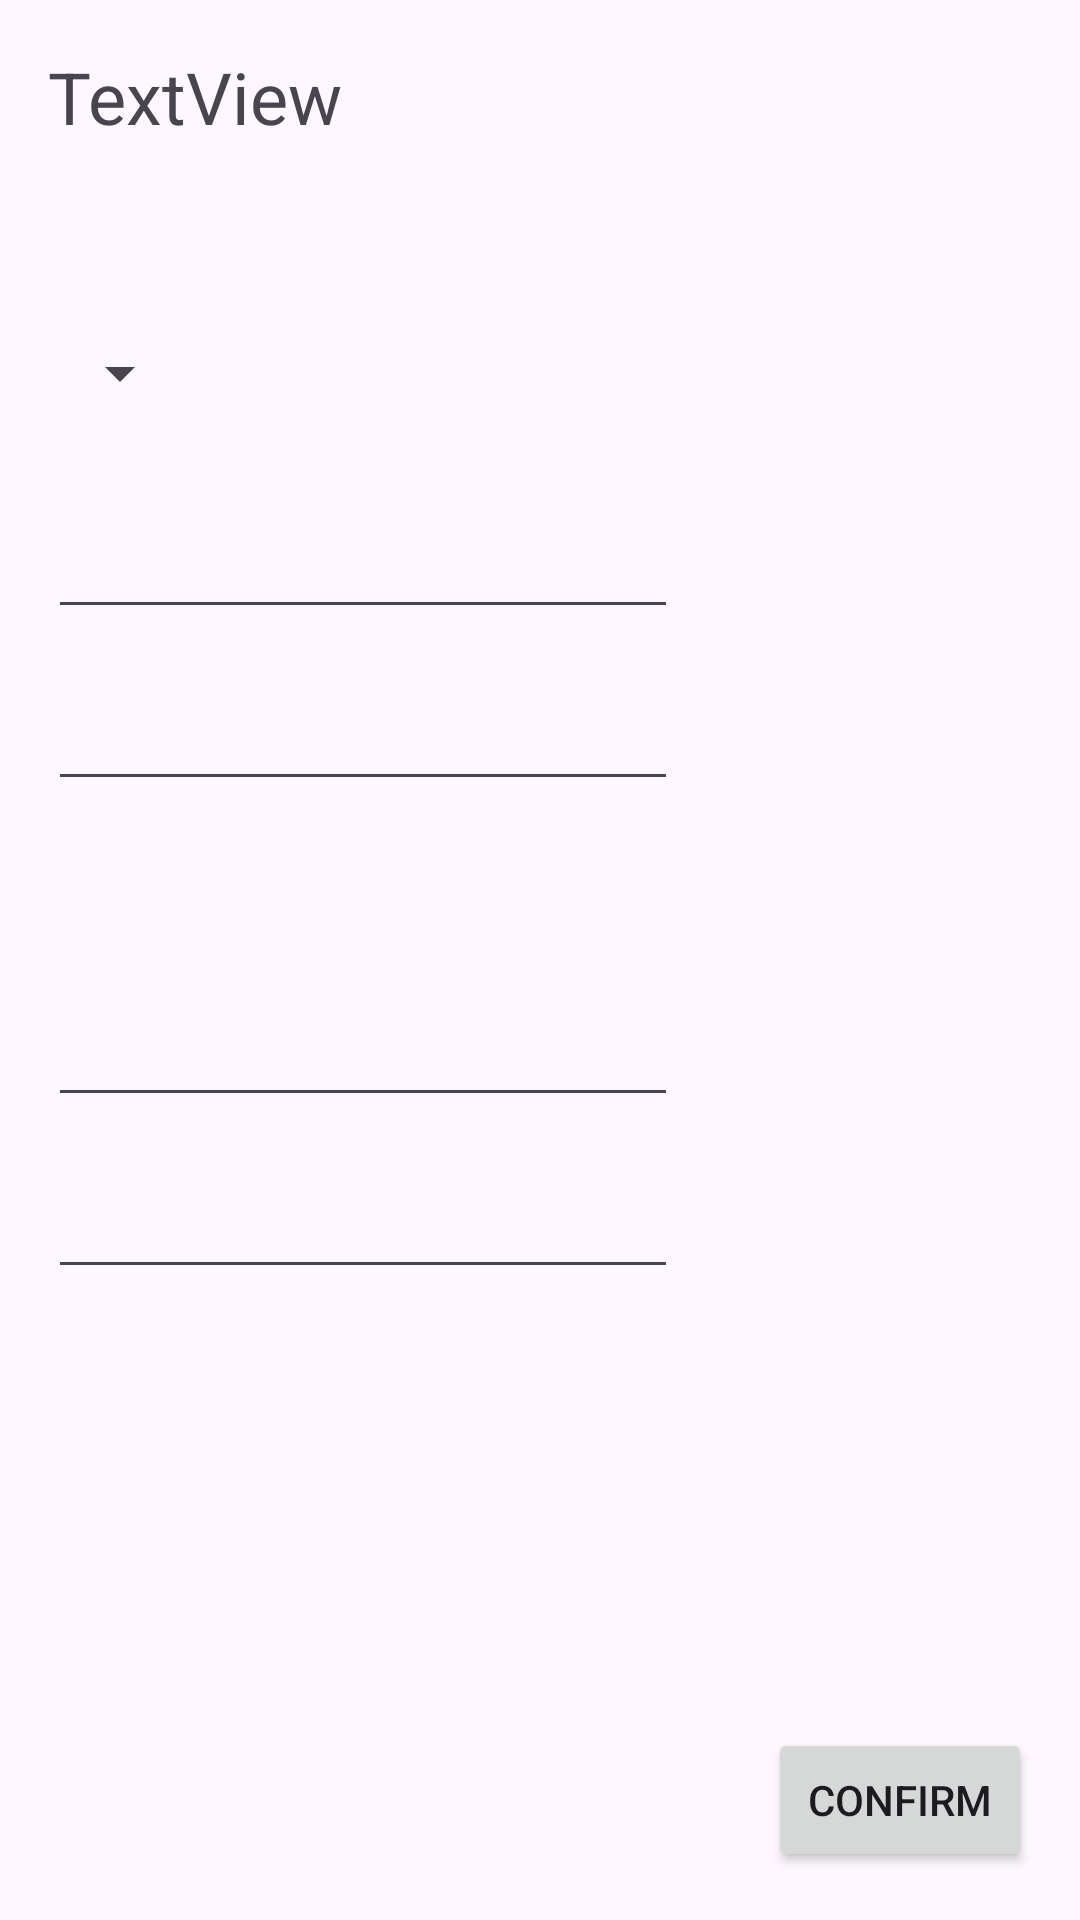

Write the Android layout XML for this screen, with the resource values it uses.
<!-- AndroidManifest.xml: application theme Theme.RepOCounter -->
<!-- res/layout/activity_exercise_edit.xml -->
<?xml version="1.0" encoding="utf-8"?>
<androidx.constraintlayout.widget.ConstraintLayout xmlns:android="http://schemas.android.com/apk/res/android"
    xmlns:app="http://schemas.android.com/apk/res-auto"
    xmlns:tools="http://schemas.android.com/tools"
    android:id="@+id/main"
    android:layout_width="match_parent"
    android:layout_height="match_parent"
    tools:context=".exercisePackage.ExerciseEditActivity">

    <Spinner
        android:id="@+id/exerciseTypeSpinner"
        android:layout_width="wrap_content"
        android:layout_height="wrap_content"
        android:layout_marginStart="16dp"
        android:layout_marginTop="64dp"
        app:layout_constraintStart_toStartOf="parent"
        app:layout_constraintTop_toBottomOf="@+id/editCreateTextView" />

    <EditText
        android:id="@+id/exerciseNameEditText"
        android:layout_width="wrap_content"
        android:layout_height="wrap_content"
        android:layout_marginStart="16dp"
        android:layout_marginTop="32dp"
        android:ems="10"
        android:inputType="text"
        app:layout_constraintStart_toStartOf="parent"
        app:layout_constraintTop_toBottomOf="@+id/exerciseTypeSpinner" />

    <EditText
        android:id="@+id/exerciseDescriptionEditText"
        android:layout_width="wrap_content"
        android:layout_height="wrap_content"
        android:layout_marginStart="16dp"
        android:layout_marginTop="16dp"
        android:ems="10"
        android:inputType="text"
        app:layout_constraintStart_toStartOf="parent"
        app:layout_constraintTop_toBottomOf="@+id/exerciseNameEditText" />

    <EditText
        android:id="@+id/editWeight"
        android:layout_width="wrap_content"
        android:layout_height="wrap_content"
        android:layout_marginStart="16dp"
        android:layout_marginTop="64dp"
        android:ems="10"
        android:inputType="number"
        app:layout_constraintStart_toStartOf="parent"
        app:layout_constraintTop_toBottomOf="@+id/exerciseDescriptionEditText" />

    <EditText
        android:id="@+id/editReps"
        android:layout_width="wrap_content"
        android:layout_height="wrap_content"
        android:layout_marginStart="16dp"
        android:layout_marginTop="16dp"
        android:ems="10"
        android:inputType="number"
        app:layout_constraintStart_toStartOf="parent"
        app:layout_constraintTop_toBottomOf="@+id/editWeight" />

    <Button
        android:id="@+id/confirmButton"
        android:layout_width="wrap_content"
        android:layout_height="wrap_content"
        android:layout_marginEnd="16dp"
        android:layout_marginBottom="16dp"
        android:text="@string/confirm"
        app:layout_constraintBottom_toBottomOf="parent"
        app:layout_constraintEnd_toEndOf="parent" />

    <TextView
        android:id="@+id/editCreateTextView"
        android:layout_width="wrap_content"
        android:layout_height="wrap_content"
        android:layout_marginStart="16dp"
        android:layout_marginTop="16dp"
        android:text="TextView"
        android:textSize="24sp"
        app:layout_constraintStart_toStartOf="parent"
        app:layout_constraintTop_toTopOf="parent" />

</androidx.constraintlayout.widget.ConstraintLayout>
<!-- resources referenced by this layout -->
<resources>
  <string name="confirm">Confirm</string>
  <style name="Theme.RepOCounter" parent="Base.Theme.RepOCounter" />
  <style name="Base.Theme.RepOCounter" parent="Theme.Material3.DayNight.NoActionBar">
          
          
      </style>
</resources>
